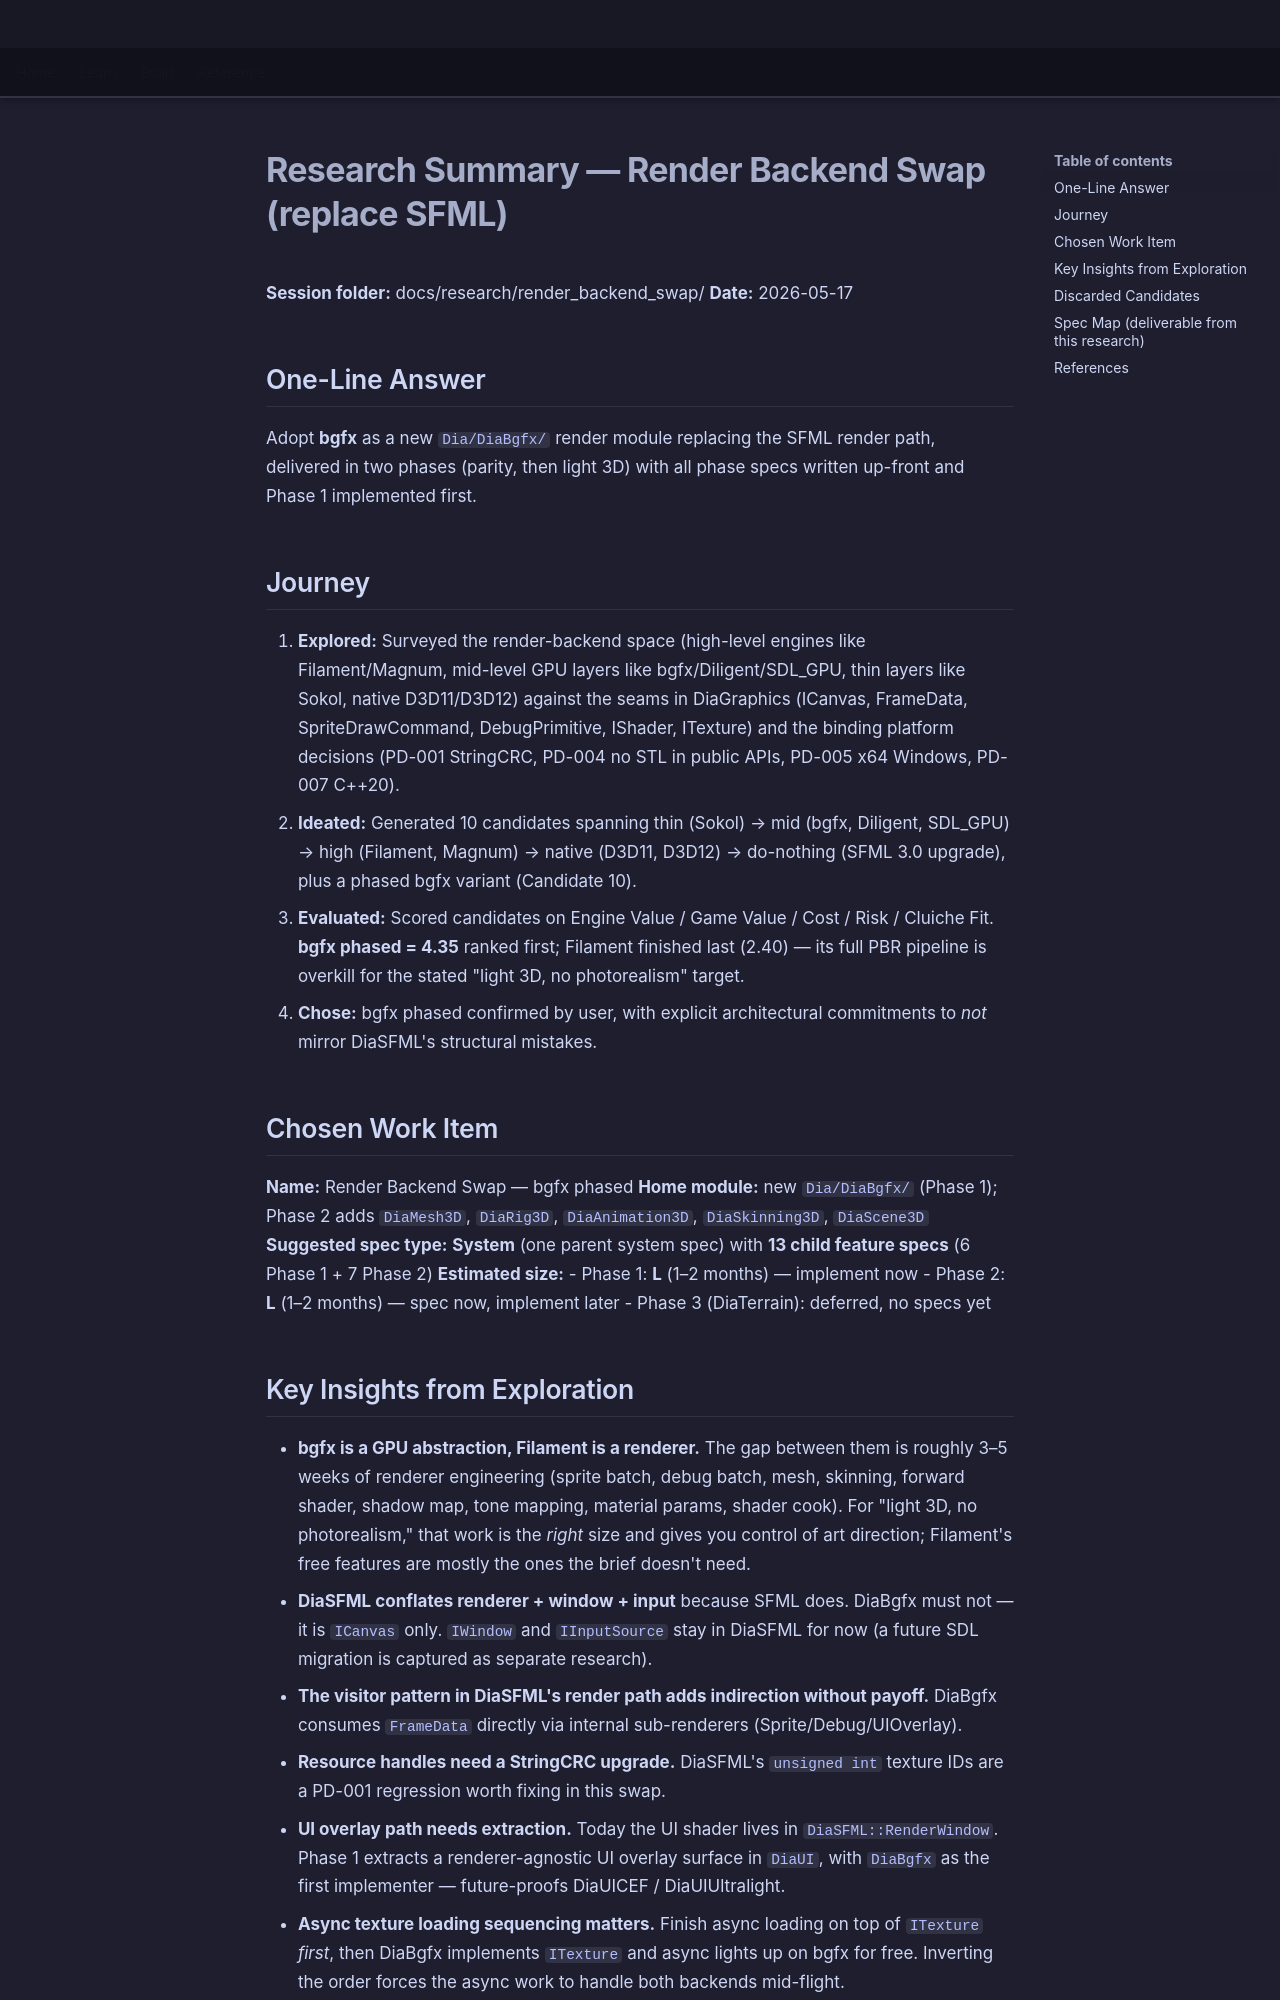

repository: LenihanConor/Cluiche · page: research/render_backend_swap/summary/index.html · generator: mkdocs

# Research Summary — Render Backend Swap (replace SFML)

**Session folder:** docs/research/render_backend_swap/
**Date:** 2026-05-17

## One-Line Answer

Adopt **bgfx** as a new `Dia/DiaBgfx/` render module replacing the SFML render path, delivered in two phases (parity, then light 3D) with all phase specs written up-front and Phase 1 implemented first.

## Journey

1. **Explored:** Surveyed the render-backend space (high-level engines like Filament/Magnum, mid-level GPU layers like bgfx/Diligent/SDL_GPU, thin layers like Sokol, native D3D11/D3D12) against the seams in DiaGraphics (ICanvas, FrameData, SpriteDrawCommand, DebugPrimitive, IShader, ITexture) and the binding platform decisions (PD-001 StringCRC, PD-004 no STL in public APIs, PD-005 x64 Windows, PD-007 C++20).
2. **Ideated:** Generated 10 candidates spanning thin (Sokol) → mid (bgfx, Diligent, SDL_GPU) → high (Filament, Magnum) → native (D3D11, D3D12) → do-nothing (SFML 3.0 upgrade), plus a phased bgfx variant (Candidate 10).
3. **Evaluated:** Scored candidates on Engine Value / Game Value / Cost / Risk / Cluiche Fit. **bgfx phased = 4.35** ranked first; Filament finished last (2.40) — its full PBR pipeline is overkill for the stated "light 3D, no photorealism" target.
4. **Chose:** bgfx phased confirmed by user, with explicit architectural commitments to *not* mirror DiaSFML's structural mistakes.

## Chosen Work Item

**Name:** Render Backend Swap — bgfx phased
**Home module:** new `Dia/DiaBgfx/` (Phase 1); Phase 2 adds `DiaMesh3D`, `DiaRig3D`, `DiaAnimation3D`, `DiaSkinning3D`, `DiaScene3D`
**Suggested spec type:** **System** (one parent system spec) with **13 child feature specs** (6 Phase 1 + 7 Phase 2)
**Estimated size:**
- Phase 1: **L** (1–2 months) — implement now
- Phase 2: **L** (1–2 months) — spec now, implement later
- Phase 3 (DiaTerrain): deferred, no specs yet
